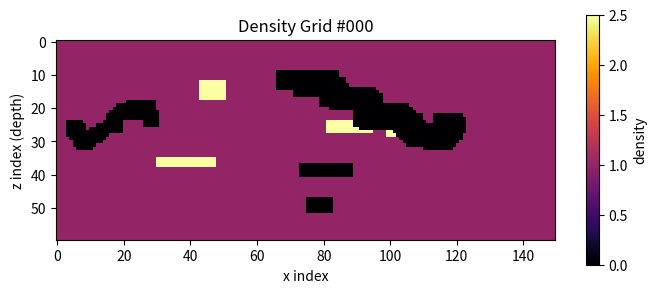
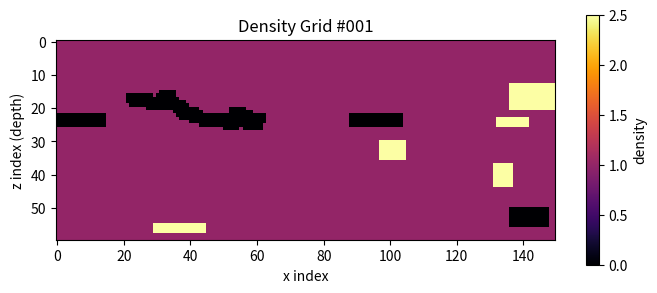
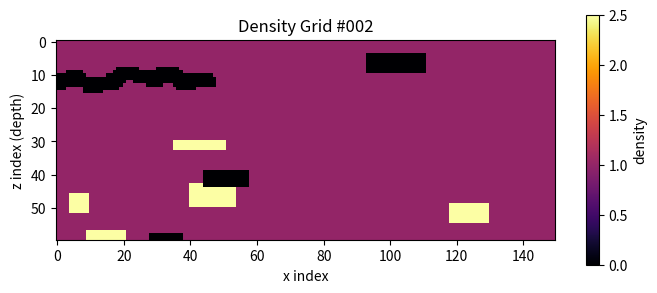
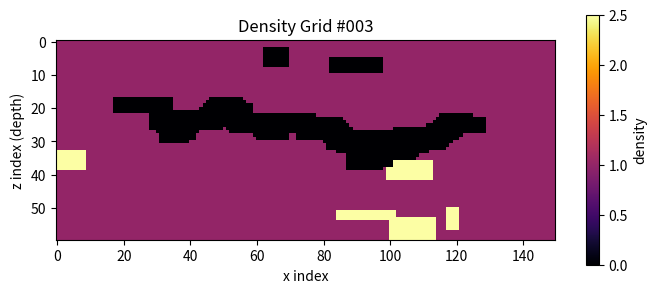
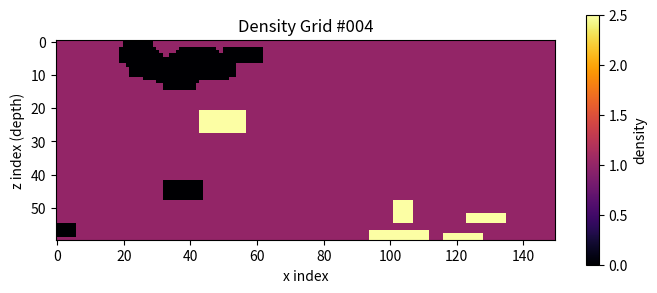
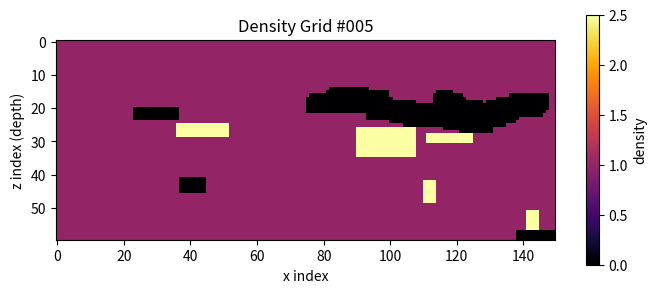
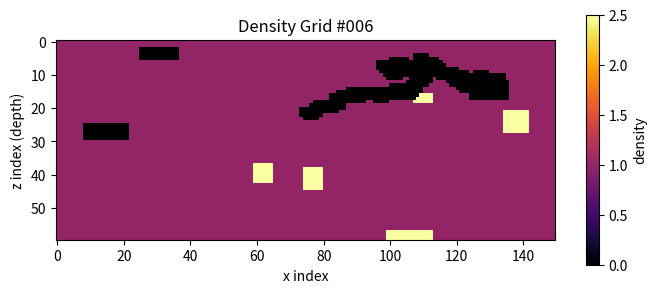
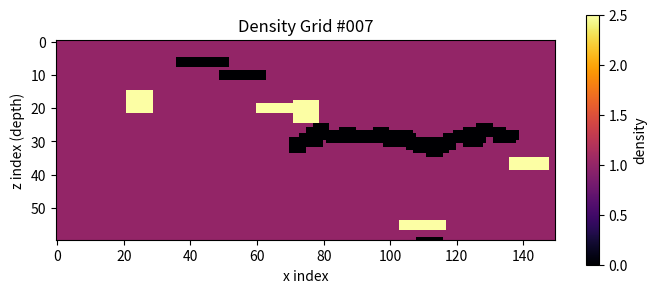
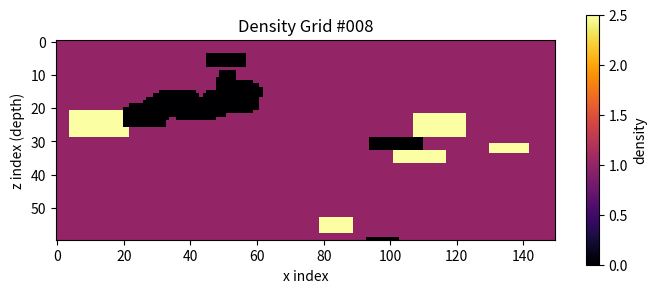
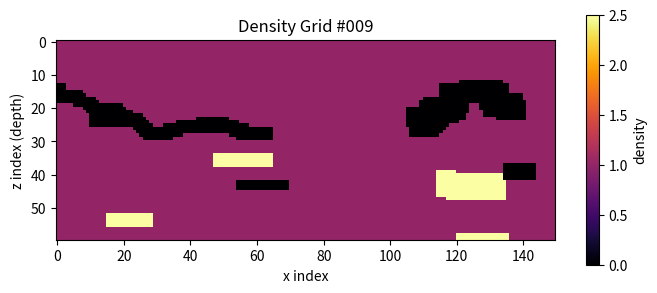
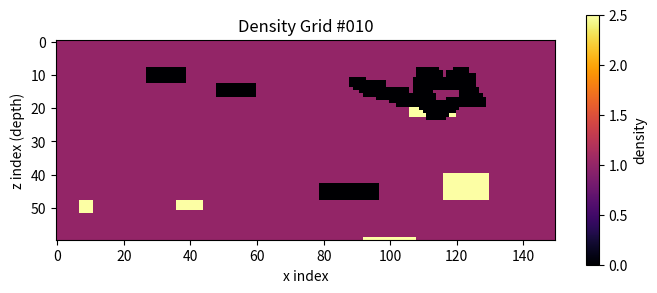
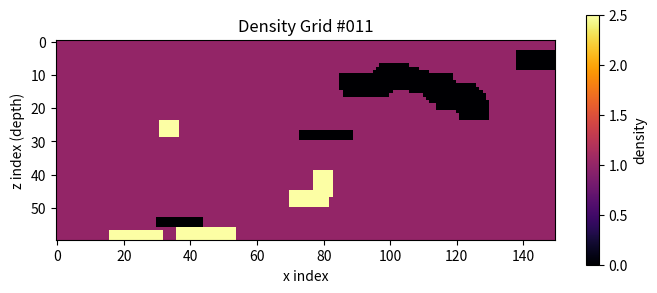
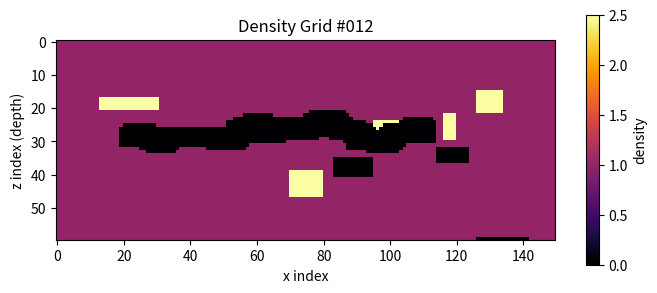
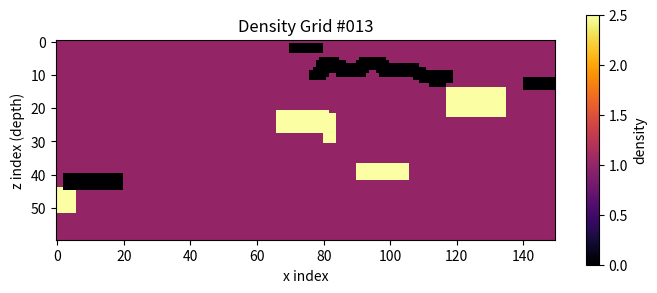
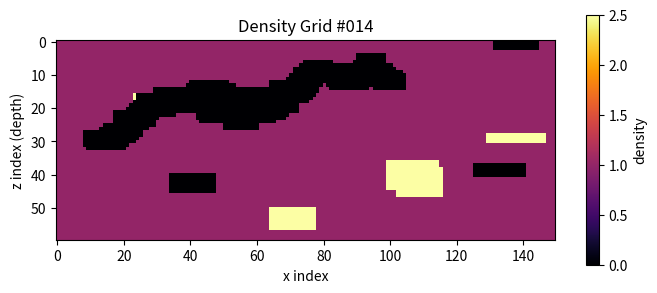
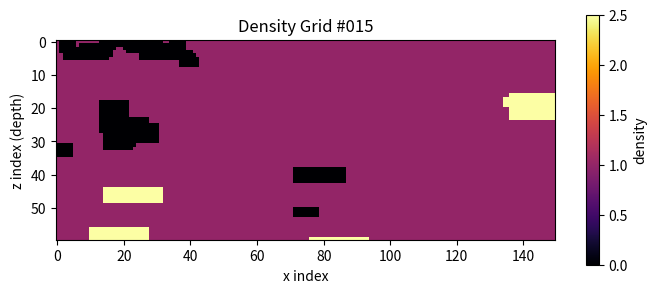

Generate these figures, in order, with matplotlib:
import numpy as np
import matplotlib
matplotlib.use('Agg')  # Use non-interactive backend for saving files
import matplotlib.pyplot as plt

N_x = 150
N_z = 60

rho_rock = 1.0
rho_void = 0.0
rho_ore  = 2.5


def draw_tunnel(grid, start_x, start_z, length, thickness, curvature=0.0, rng=None):
    """
    Draw a tunnel as a continuous void path.
    curvature >0 bends right; <0 bends left.
    """
    x, z = start_x, start_z

    for step in range(length):
        # random walk in depth
        z += rng.randint(-1, 2)
        z = np.clip(z, 0, N_z-1)

        # curvature makes tunnel drift horizontally
        x += curvature + rng.uniform(-0.5, 0.5)
        x = int(np.clip(x, 0, N_x-1))

        # carve out tunnel
        for dz in range(-thickness, thickness+1):
            for dx in range(-thickness*2, thickness*2+1):
                zz = np.clip(z+dz, 0, N_z-1)
                xx = np.clip(x+dx, 0, N_x-1)
                grid[zz, xx] = rho_void


def make_grid(seed):
    rng = np.random.RandomState(seed)
    grid = np.full((N_z, N_x), rho_rock)

    # --- add ore blobs ---
    for _ in range(5):
        cx = rng.randint(0, N_x)
        cz = rng.randint(int(N_z*0.2), N_z)
        w = rng.randint(5, 20)
        h = rng.randint(3, 10)
        grid[cz:cz+h, max(0, cx-w//2):min(N_x, cx+w//2)] = rho_ore

    # --- add void pockets (caves) ---
    for _ in range(3):
        cx = rng.randint(0, N_x)
        cz = rng.randint(0, N_z)
        w = rng.randint(8, 20)
        h = rng.randint(3, 7)
        grid[cz:cz+h, max(0, cx-w//2):min(N_x, cx+w//2)] = rho_void

    # --- add tunnels ---
    num_tunnels = rng.randint(1, 3)
    for _ in range(num_tunnels):
        start_x = rng.randint(0, N_x)
        start_z = rng.randint(5, N_z//2)
        length   = rng.randint(40, 120)
        thickness = rng.randint(1, 3)
        curvature = rng.uniform(-0.3, 0.3)
        draw_tunnel(grid, start_x, start_z, length, thickness, curvature, rng)

    return grid


import os

# --- Generate and save 50 training maps ---
output_dir = "training_data"
os.makedirs(output_dir, exist_ok=True)

num_samples = 50

print(f"Generating {num_samples} density grids...")

for i in range(num_samples):
    grid = make_grid(seed=i)
    
    # Save as numpy array
    np.save(os.path.join(output_dir, f"density_grid_{i:03d}.npy"), grid)
    
    # Save visualization as PNG
    plt.figure(figsize=(7, 3))
    plt.imshow(grid, origin='upper', cmap='inferno')
    plt.colorbar(label="density")
    plt.title(f"Density Grid #{i:03d}")
    plt.xlabel("x index")
    plt.ylabel("z index (depth)")
    plt.tight_layout()
    plt.savefig(os.path.join(output_dir, f"density_grid_{i:03d}.png"), dpi=100)
    plt.close()
    
    if (i + 1) % 10 == 0:
        print(f"  Generated {i + 1}/{num_samples}")

print(f"Done! Saved {num_samples} grids to '{output_dir}/'")
print(f"  - .npy files: raw numpy arrays ({N_z}x{N_x})")
print(f"  - .png files: visualizations")
